The GitHub repository Chan-electro/brain-tumor-ml contains a labelled image folder "data" with 4 categories: glioma, meningioma, no tumor, pituitary tumor. Examples follow, each with its label.

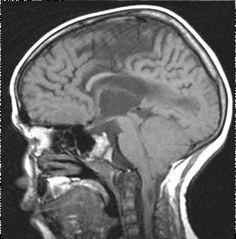
Label: no tumor

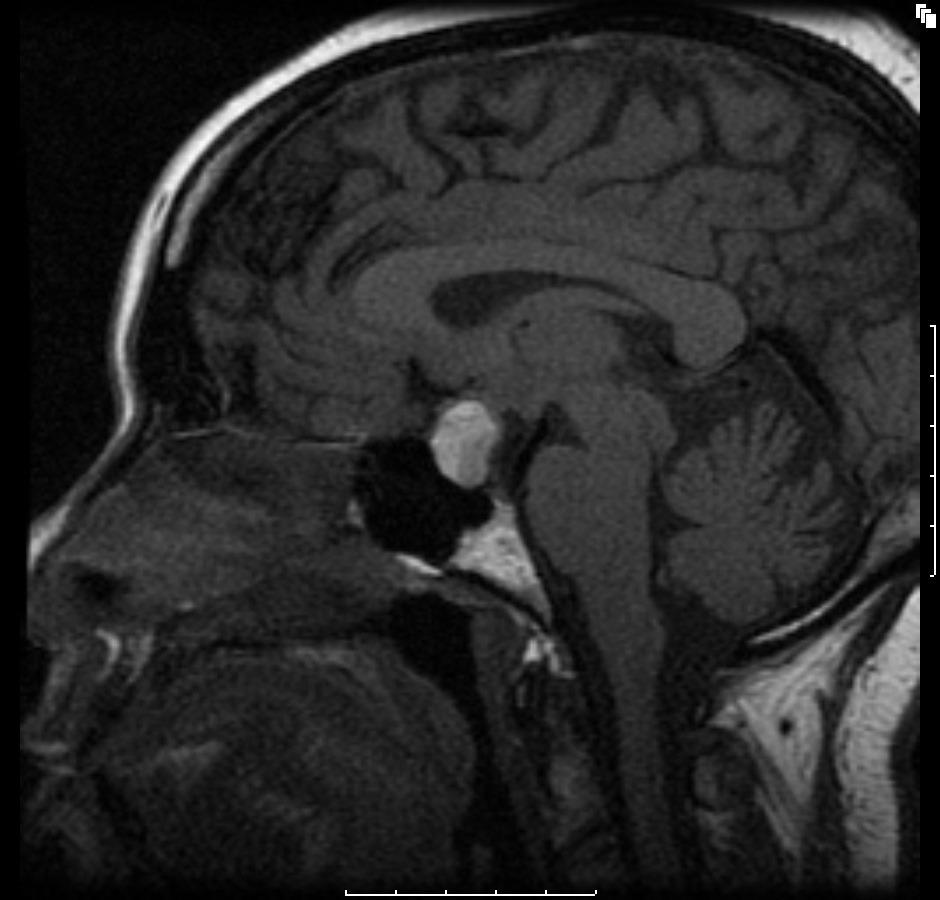
Label: pituitary tumor

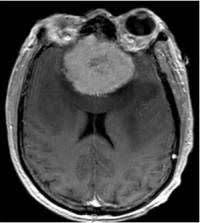
Label: meningioma

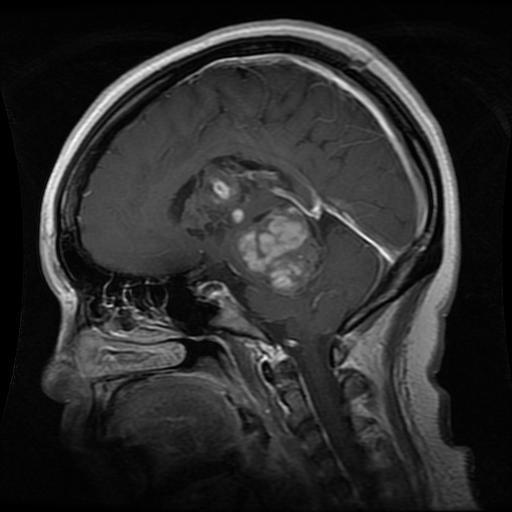
Label: glioma

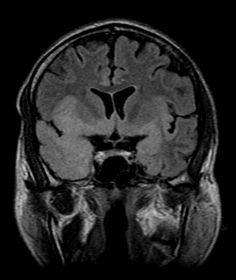
Label: no tumor

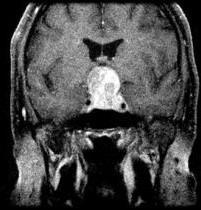
Label: pituitary tumor
